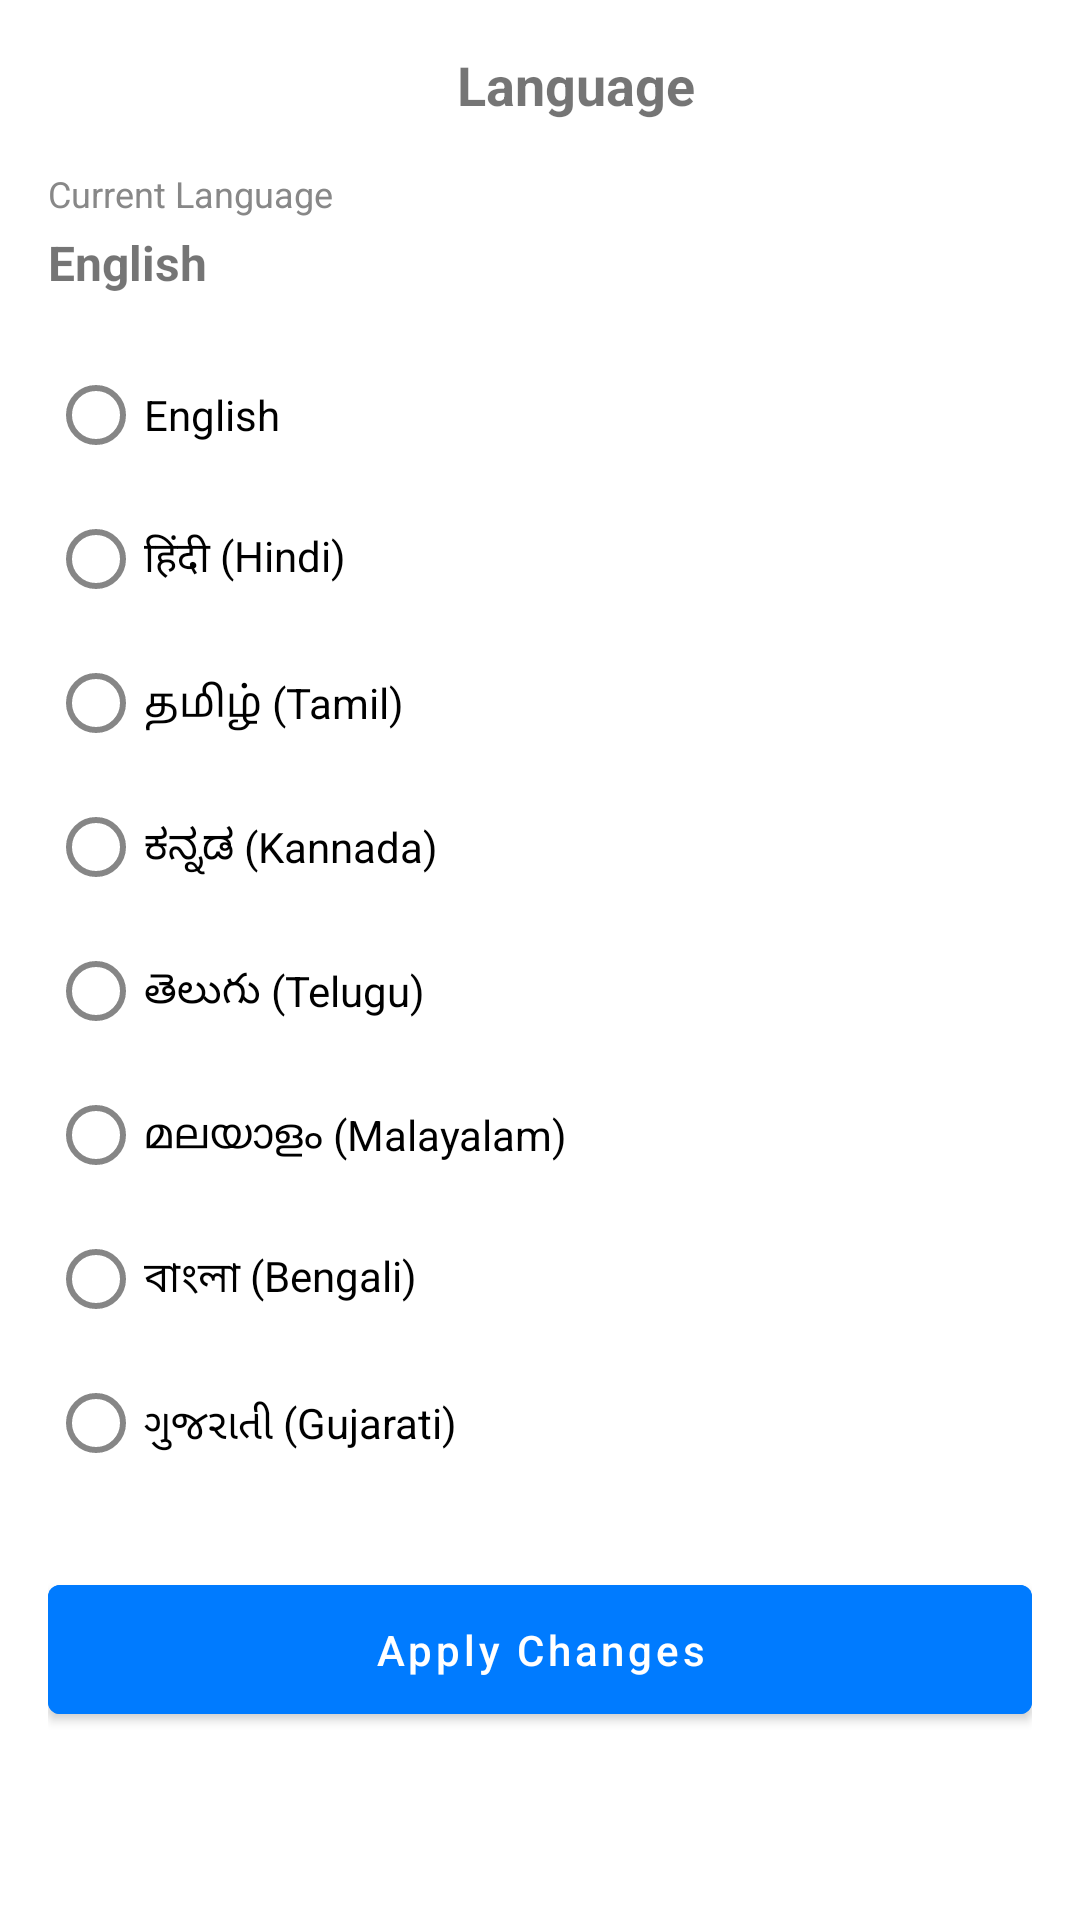

Reconstruct the res/layout file that produces this screen, plus the resources it refers to.
<!-- AndroidManifest.xml: application theme Theme.Stegochat -->
<!-- res/layout/languageselection.xml -->
<?xml version="1.0" encoding="utf-8"?>
<ScrollView xmlns:android="http://schemas.android.com/apk/res/android"
    xmlns:tools="http://schemas.android.com/tools"
    android:layout_width="match_parent"
    android:layout_height="match_parent"
    android:background="@android:color/white">

    <LinearLayout
        android:orientation="vertical"
        android:padding="16dp"
        android:layout_width="match_parent"
        android:layout_height="wrap_content">

        
        <LinearLayout
            android:layout_width="match_parent"
            android:layout_height="wrap_content"
            android:orientation="horizontal"
            android:gravity="center_vertical"
            android:paddingBottom="16dp"
            tools:ignore="ExtraText,UseCompoundDrawables">

            <ImageView
                android:layout_width="24dp"
                android:layout_height="24dp"
                android:src="@drawable/ic_back"
                tools:ignore="ContentDescription" /> 
            android:contentDescription="Back" />

            <TextView
                android:layout_width="0dp"
                android:layout_height="wrap_content"
                android:layout_weight="1"
                android:text="Language"
                android:textSize="18sp"
                android:textStyle="bold"
                android:gravity="center"
                tools:ignore="HardcodedText" />
        </LinearLayout>

        
        <TextView
            android:layout_width="match_parent"
            android:layout_height="wrap_content"
            android:paddingBottom="4dp"
            android:text="Current Language"
            android:textColor="#888888"
            android:textSize="12sp"
            tools:ignore="HardcodedText,TextContrastCheck" />

        <TextView
            android:layout_width="match_parent"
            android:layout_height="wrap_content"
            android:text="English"
            android:textSize="16sp"
            android:textStyle="bold"
            android:paddingBottom="16dp"
            tools:ignore="HardcodedText" />

        
        <RadioGroup
            android:id="@+id/languageRadioGroup"
            android:layout_width="match_parent"
            android:layout_height="wrap_content"
            android:orientation="vertical">

            <RadioButton android:text="English" android:id="@+id/langEnglish"
                tools:ignore="HardcodedText" />
            <RadioButton android:text="हिंदी (Hindi)" android:id="@+id/langHindi"
                tools:ignore="HardcodedText" />
            <RadioButton android:text="தமிழ் (Tamil)" android:id="@+id/langTamil"
                tools:ignore="HardcodedText" />
            <RadioButton android:text="ಕನ್ನಡ (Kannada)" android:id="@+id/langKannada"
                tools:ignore="HardcodedText" />
            <RadioButton android:text="తెలుగు (Telugu)" android:id="@+id/langTelugu"
                tools:ignore="HardcodedText" />
            <RadioButton android:text="മലയാളം (Malayalam)" android:id="@+id/langMalayalam"
                tools:ignore="HardcodedText" />
            <RadioButton android:text="বাংলা (Bengali)" android:id="@+id/langBengali"
                tools:ignore="HardcodedText" />
            <RadioButton android:text="ગુજરાતી (Gujarati)" android:id="@+id/langGujarati"
                tools:ignore="HardcodedText" />
        </RadioGroup>

        
        <Button
            android:id="@+id/apply_button"
            android:layout_width="match_parent"
            android:layout_height="wrap_content"
            android:layout_marginTop="24dp"
            android:backgroundTint="#007BFF"
            android:padding="12dp"
            android:text="Apply Changes"
            android:textColor="@android:color/white"
            tools:ignore="HardcodedText,TextContrastCheck,VisualLintButtonSize" />
    </LinearLayout>
</ScrollView>
<!-- resources referenced by this layout -->
<resources>
  <style name="Theme.Stegochat" parent="Base.Theme.Stegochat" />
  <color name="primary_blue">#1976D2</color>
  <color name="primary_blue_dark">#1565C0</color>
  <color name="white">#FFFFFF</color>
  <color name="secondary_teal">#009688</color>
  <color name="secondary_teal_dark">#00796B</color>
  <color name="text_primary">#212121</color>
  <color name="text_secondary">#757575</color>
  <color name="background_light">#FAFAFA</color>
  <color name="surface_light">#FFFFFF</color>
  <style name="TextAppearance.Stegochat.Headline1" parent="TextAppearance.MaterialComponents.Headline1">
          <item name="android:textSize">96sp</item>
          <item name="android:textColor">@color/text_primary</item>
      </style>
  <style name="TextAppearance.Stegochat.Headline2" parent="TextAppearance.MaterialComponents.Headline2">
          <item name="android:textSize">60sp</item>
          <item name="android:textColor">@color/text_primary</item>
      </style>
  <style name="TextAppearance.Stegochat.Headline3" parent="TextAppearance.MaterialComponents.Headline3">
          <item name="android:textSize">48sp</item>
          <item name="android:textColor">@color/text_primary</item>
      </style>
  <style name="TextAppearance.Stegochat.Headline4" parent="TextAppearance.MaterialComponents.Headline4">
          <item name="android:textSize">34sp</item>
          <item name="android:textColor">@color/text_primary</item>
      </style>
  <style name="TextAppearance.Stegochat.Headline5" parent="TextAppearance.MaterialComponents.Headline5">
          <item name="android:textSize">24sp</item>
          <item name="android:textColor">@color/text_primary</item>
      </style>
  <style name="TextAppearance.Stegochat.Headline6" parent="TextAppearance.MaterialComponents.Headline6">
          <item name="android:textSize">20sp</item>
          <item name="android:textColor">@color/text_primary</item>
      </style>
  <style name="TextAppearance.Stegochat.Subtitle1" parent="TextAppearance.MaterialComponents.Subtitle1">
          <item name="android:textSize">16sp</item>
          <item name="android:textColor">@color/text_primary</item>
      </style>
  <style name="TextAppearance.Stegochat.Subtitle2" parent="TextAppearance.MaterialComponents.Subtitle2">
          <item name="android:textSize">14sp</item>
          <item name="android:textColor">@color/text_primary</item>
      </style>
  <style name="TextAppearance.Stegochat.Body1" parent="TextAppearance.MaterialComponents.Body1">
          <item name="android:textSize">16sp</item>
          <item name="android:textColor">@color/text_primary</item>
      </style>
  <style name="TextAppearance.Stegochat.Body2" parent="TextAppearance.MaterialComponents.Body2">
          <item name="android:textSize">14sp</item>
          <item name="android:textColor">@color/text_secondary</item>
      </style>
  <style name="TextAppearance.Stegochat.Button" parent="TextAppearance.MaterialComponents.Button">
          <item name="android:textSize">14sp</item>
          <item name="android:textColor">@color/white</item>
          <item name="android:textAllCaps">false</item>
      </style>
  <style name="TextAppearance.Stegochat.Caption" parent="TextAppearance.MaterialComponents.Caption">
          <item name="android:textSize">12sp</item>
          <item name="android:textColor">@color/text_secondary</item>
      </style>
  <style name="TextAppearance.Stegochat.Overline" parent="TextAppearance.MaterialComponents.Overline">
          <item name="android:textSize">10sp</item>
          <item name="android:textColor">@color/text_secondary</item>
      </style>
</resources>
